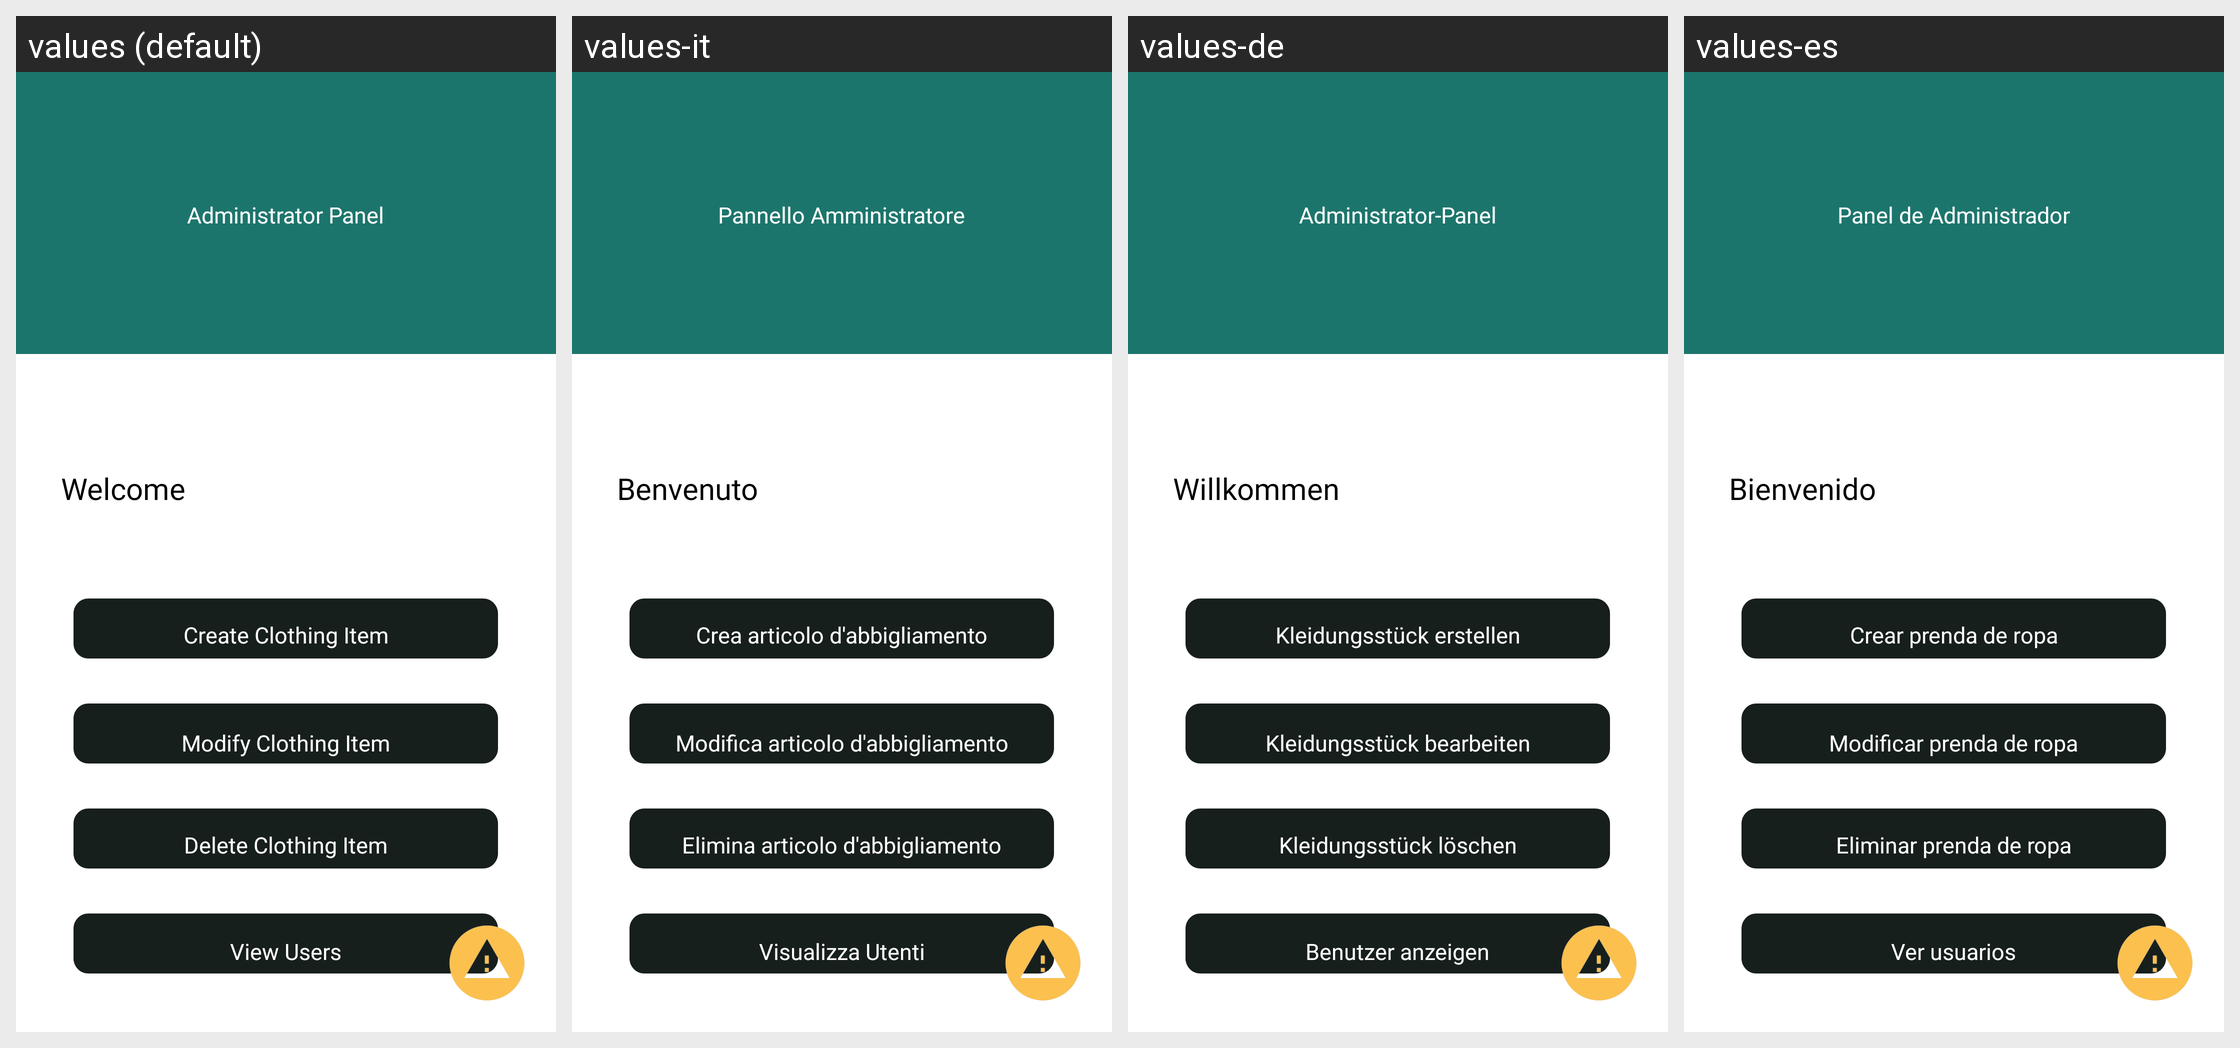

Locale-by-locale string values for the Android screen shown in this grid:
Android screen res/layout/activity_menu_pantalla_admin.xml rendered under 4 locales, left to right: values (default), values-it, values-de, values-es. Device: Nexus 5 (rendered at 1080×1920; each locale shown at half size, 540×960, under a caption strip naming it); theme Theme.ShopyTest.NoActionBar.
Other locales in the repository, not shown: values-en.
Strings drawn on this screen, with the default value and each locale's value (text and hints the layout hard-codes, and strings that could not be matched under every locale, appear in the picture but are not listed):

titulopaneladministrador
  values: Administrator Panel
  values-it: Pannello Amministratore
  values-de: Administrator-Panel
  values-es: Panel de Administrador

bienvenidoadmin
  values: Welcome
  values-it: Benvenuto
  values-de: Willkommen
  values-es: Bienvenido

botontextocrearprendaropa
  values: Create Clothing Item
  values-it: Crea articolo d'abbigliamento
  values-de: Kleidungsstück erstellen
  values-es: Crear prenda de ropa

botonmodificarprendaropa
  values: Modify Clothing Item
  values-it: Modifica articolo d'abbigliamento
  values-de: Kleidungsstück bearbeiten
  values-es: Modificar prenda de ropa

botontextoeliminarprendaropa
  values: Delete Clothing Item
  values-it: Elimina articolo d'abbigliamento
  values-de: Kleidungsstück löschen
  values-es: Eliminar prenda de ropa

botontextoverusuarios
  values: View Users
  values-it: Visualizza Utenti
  values-de: Benutzer anzeigen
  values-es: Ver usuarios
